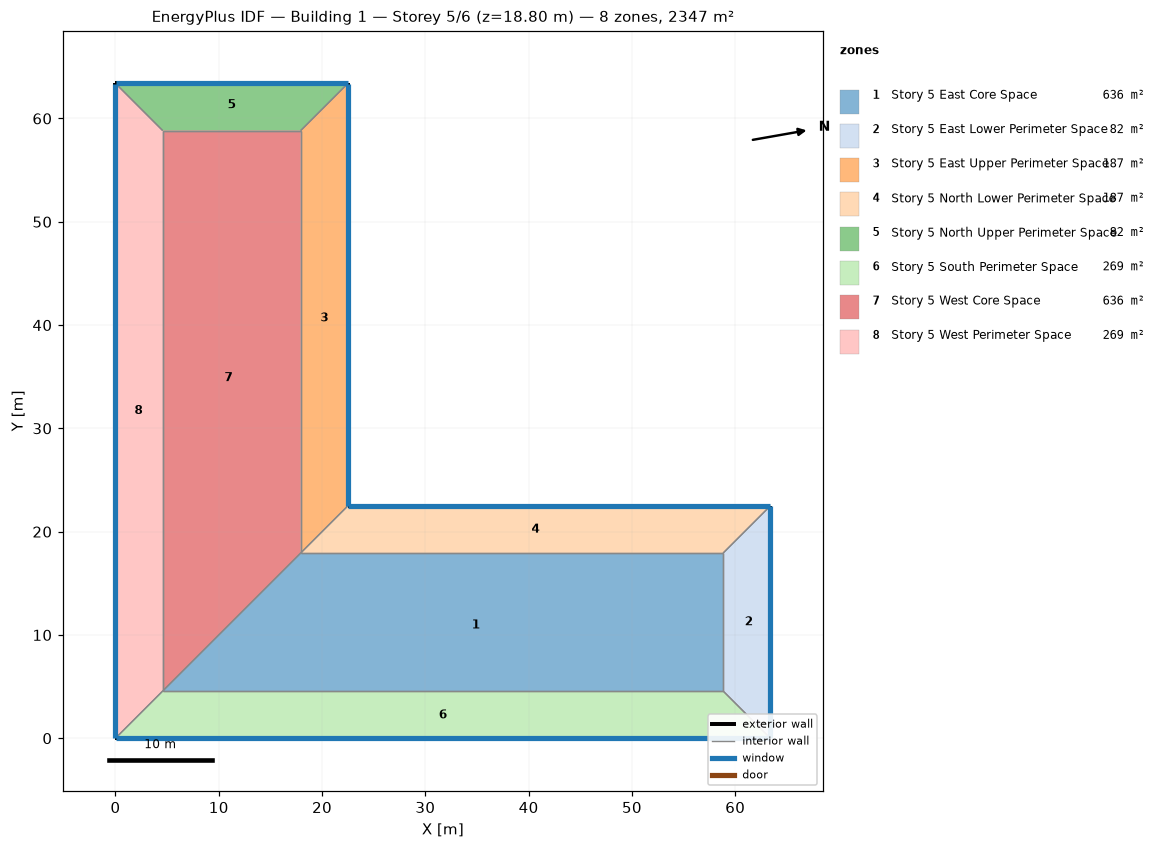
=== STOREY PLAN SPEC (per zone: floor XY polygon, exterior-wall plan segments, windows/doors) ===
zone 1: Story 5 East Core Space  (635.7 m²)
  floor: (58.83, 17.93) (58.83, 4.57) (4.57, 4.57) (17.93, 17.93)
  interior walls: 4
zone 2: Story 5 East Lower Perimeter Space  (81.9 m²)
  floor: (63.40, 22.50) (63.40, 0.00) (58.83, 4.57) (58.83, 17.93)
  exterior wall: (63.40, 0.00) – (63.40, 22.50)  [22.5 m]
    window: (63.40, 0.03) – (63.40, 22.47)  [37.0 m²]
  interior walls: 3
zone 3: Story 5 East Upper Perimeter Space  (186.9 m²)
  floor: (22.50, 63.40) (22.50, 22.50) (17.93, 17.93) (17.93, 58.83)
  exterior wall: (22.50, 22.50) – (22.50, 63.40)  [40.9 m]
    window: (22.50, 22.53) – (22.50, 63.37)  [67.3 m²]
  interior walls: 3
zone 4: Story 5 North Lower Perimeter Space  (186.9 m²)
  floor: (63.40, 22.50) (58.83, 17.93) (17.93, 17.93) (22.50, 22.50)
  exterior wall: (63.40, 22.50) – (22.50, 22.50)  [40.9 m]
    window: (63.37, 22.50) – (22.53, 22.50)  [67.3 m²]
  interior walls: 3
zone 5: Story 5 North Upper Perimeter Space  (81.9 m²)
  floor: (22.50, 63.40) (17.93, 58.83) (4.57, 58.83) (0.00, 63.40)
  exterior wall: (22.50, 63.40) – (0.00, 63.40)  [22.5 m]
    window: (22.47, 63.40) – (0.03, 63.40)  [37.0 m²]
  interior walls: 3
zone 6: Story 5 South Perimeter Space  (268.9 m²)
  floor: (58.83, 4.57) (63.40, 0.00) (0.00, 0.00) (4.57, 4.57)
  exterior wall: (0.00, 0.00) – (63.40, 0.00)  [63.4 m]
    window: (0.03, 0.00) – (63.37, 0.00)  [104.3 m²]
  interior walls: 3
zone 7: Story 5 West Core Space  (635.7 m²)
  floor: (17.93, 58.83) (17.93, 17.93) (4.57, 4.57) (4.57, 58.83)
  interior walls: 4
zone 8: Story 5 West Perimeter Space  (268.9 m²)
  floor: (0.00, 63.40) (4.57, 58.83) (4.57, 4.57) (0.00, 0.00)
  exterior wall: (0.00, 63.40) – (0.00, 0.00)  [63.4 m]
    window: (0.00, 63.37) – (0.00, 0.03)  [104.3 m²]
  interior walls: 3

=== DERIVED (storey summary) ===
Building: Building 1
Storey: 5 of 6  (floor level z = 18.80 m)
Storey gross floor area: 2346.8 m²
Zones on this storey: 8
  - Story 5 East Core Space: floor 635.7 m²
  - Story 5 East Lower Perimeter Space: floor 81.9 m²; exterior wall 22.5 m (105.8 m²); 1 window(s) 37.0 m²; WWR 35.0%
  - Story 5 East Upper Perimeter Space: floor 186.9 m²; exterior wall 40.9 m (192.2 m²); 1 window(s) 67.3 m²; WWR 35.0%
  - Story 5 North Lower Perimeter Space: floor 186.9 m²; exterior wall 40.9 m (192.2 m²); 1 window(s) 67.3 m²; WWR 35.0%
  - Story 5 North Upper Perimeter Space: floor 81.9 m²; exterior wall 22.5 m (105.7 m²); 1 window(s) 37.0 m²; WWR 35.0%
  - Story 5 South Perimeter Space: floor 268.9 m²; exterior wall 63.4 m (298.0 m²); 1 window(s) 104.3 m²; WWR 35.0%
  - Story 5 West Core Space: floor 635.7 m²
  - Story 5 West Perimeter Space: floor 268.9 m²; exterior wall 63.4 m (298.0 m²); 1 window(s) 104.3 m²; WWR 35.0%
Zone adjacency (shared interzone walls):
  - Story 5 East Core Space ↔ Story 5 East Lower Perimeter Space
  - Story 5 East Core Space ↔ Story 5 North Lower Perimeter Space
  - Story 5 East Core Space ↔ Story 5 South Perimeter Space
  - Story 5 East Core Space ↔ Story 5 West Core Space
  - Story 5 East Lower Perimeter Space ↔ Story 5 North Lower Perimeter Space
  - Story 5 East Lower Perimeter Space ↔ Story 5 South Perimeter Space
  - Story 5 East Upper Perimeter Space ↔ Story 5 North Lower Perimeter Space
  - Story 5 East Upper Perimeter Space ↔ Story 5 North Upper Perimeter Space
  - Story 5 East Upper Perimeter Space ↔ Story 5 West Core Space
  - Story 5 North Upper Perimeter Space ↔ Story 5 West Core Space
  - Story 5 North Upper Perimeter Space ↔ Story 5 West Perimeter Space
  - Story 5 South Perimeter Space ↔ Story 5 West Perimeter Space
  - Story 5 West Core Space ↔ Story 5 West Perimeter Space